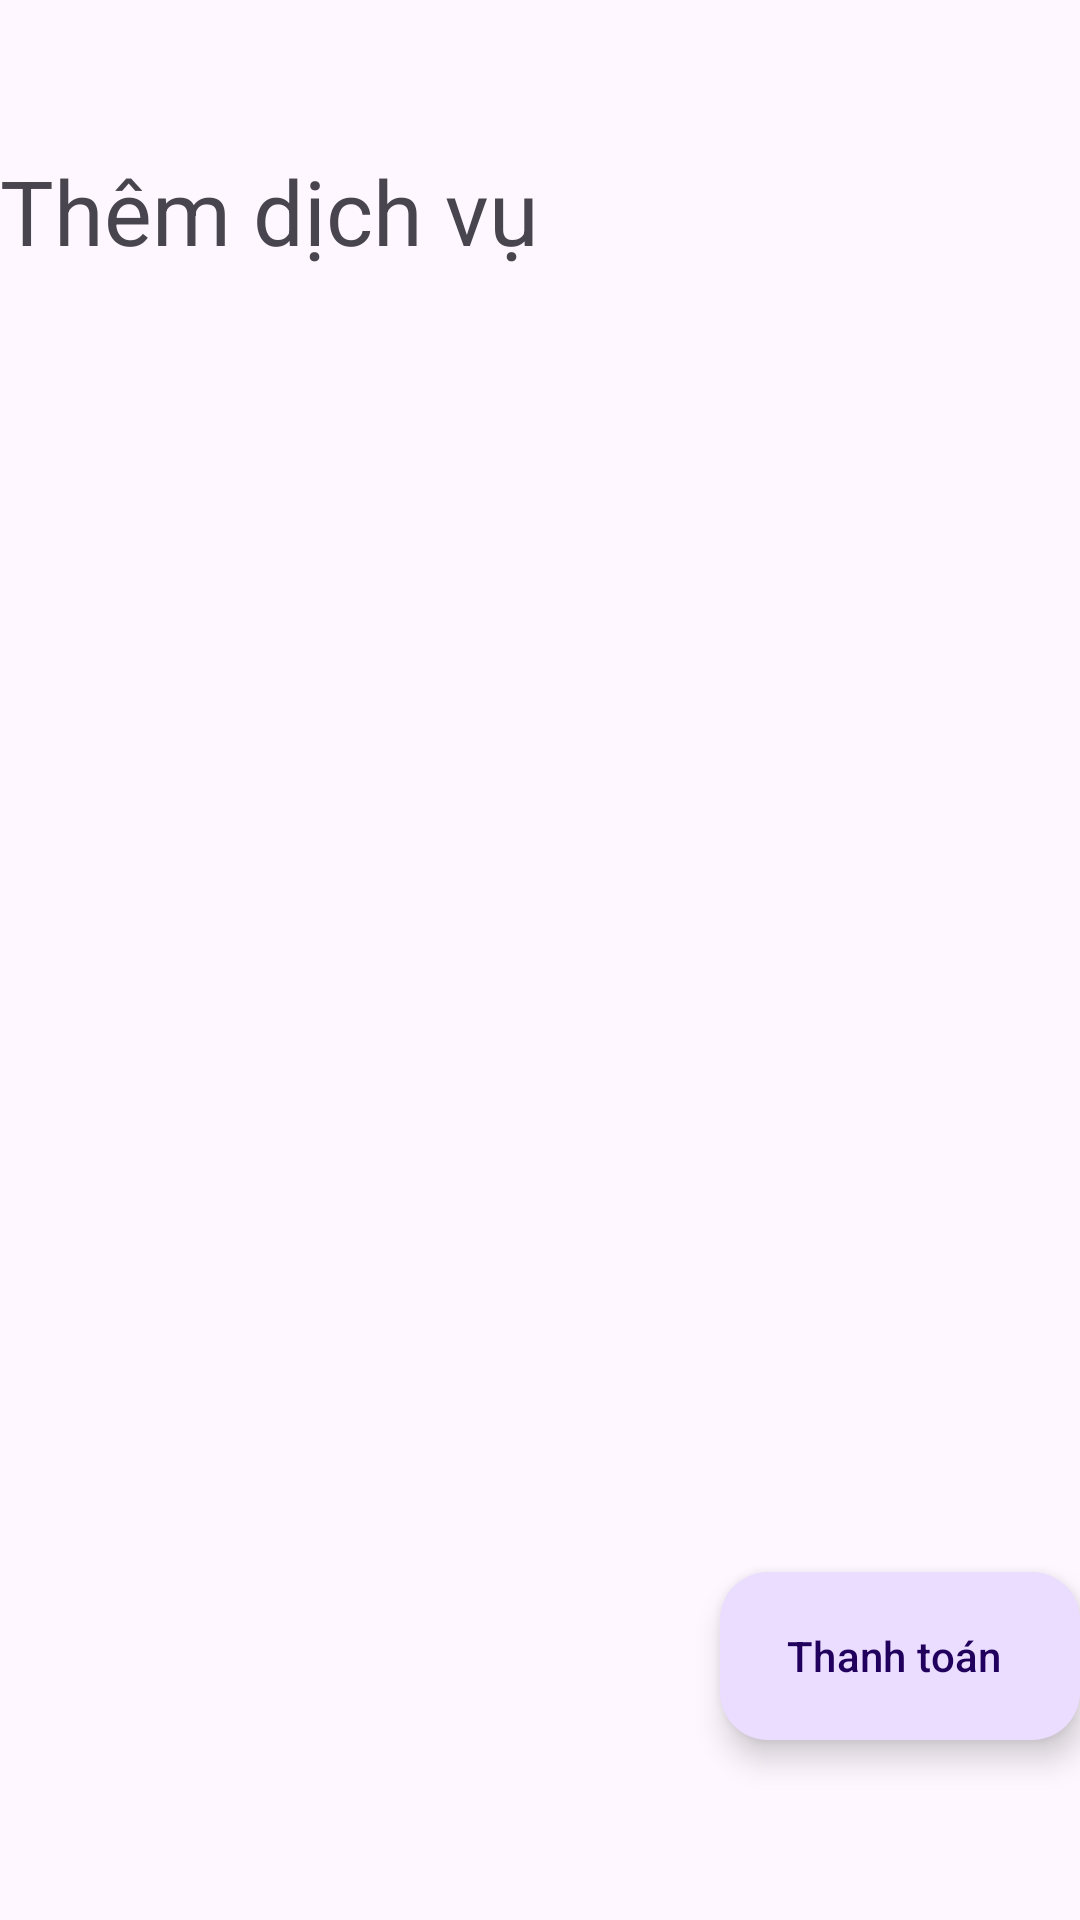

Layout XML and referenced resources for this Android screen:
<!-- AndroidManifest.xml: application theme Theme.MyFootballApplication -->
<!-- res/layout/fragment_add_service.xml -->
<?xml version="1.0" encoding="utf-8"?>
<FrameLayout xmlns:android="http://schemas.android.com/apk/res/android"
    xmlns:tools="http://schemas.android.com/tools"
    android:layout_width="match_parent"
    android:layout_height="match_parent"
    android:gravity="top"
    android:orientation="vertical"
    android:paddingTop="50dp"
    android:paddingBottom="35dp"
    tools:context=".staff.stafffragments.AddServiceFragment">

    <TextView
        android:id="@+id/txtTitleAddService"
        android:layout_width="wrap_content"
        android:layout_height="wrap_content"
        android:text="Thêm dịch vụ"
        android:textSize="30sp"
        android:paddingBottom="5dp"/>

    <androidx.recyclerview.widget.RecyclerView
        android:layout_marginTop="50dp"
        android:padding="5dp"
        android:id="@+id/recyclerViewAddService"
        android:layout_width="match_parent"
        android:layout_height="wrap_content" />

    <com.google.android.material.floatingactionbutton.ExtendedFloatingActionButton
        android:id="@+id/fabButtonInvoice"
        android:layout_width="wrap_content"
        android:layout_height="wrap_content"
        android:layout_gravity="bottom|end"
        android:layout_marginBottom="25dp"
        android:text="Thanh toán" />
</FrameLayout>
<!-- resources referenced by this layout -->
<resources>
  <style name="Theme.MyFootballApplication" parent="Base.Theme.MyFootballApplication" />
  <style name="Base.Theme.MyFootballApplication" parent="Theme.Material3.DayNight.NoActionBar">
          
          
      </style>
</resources>
